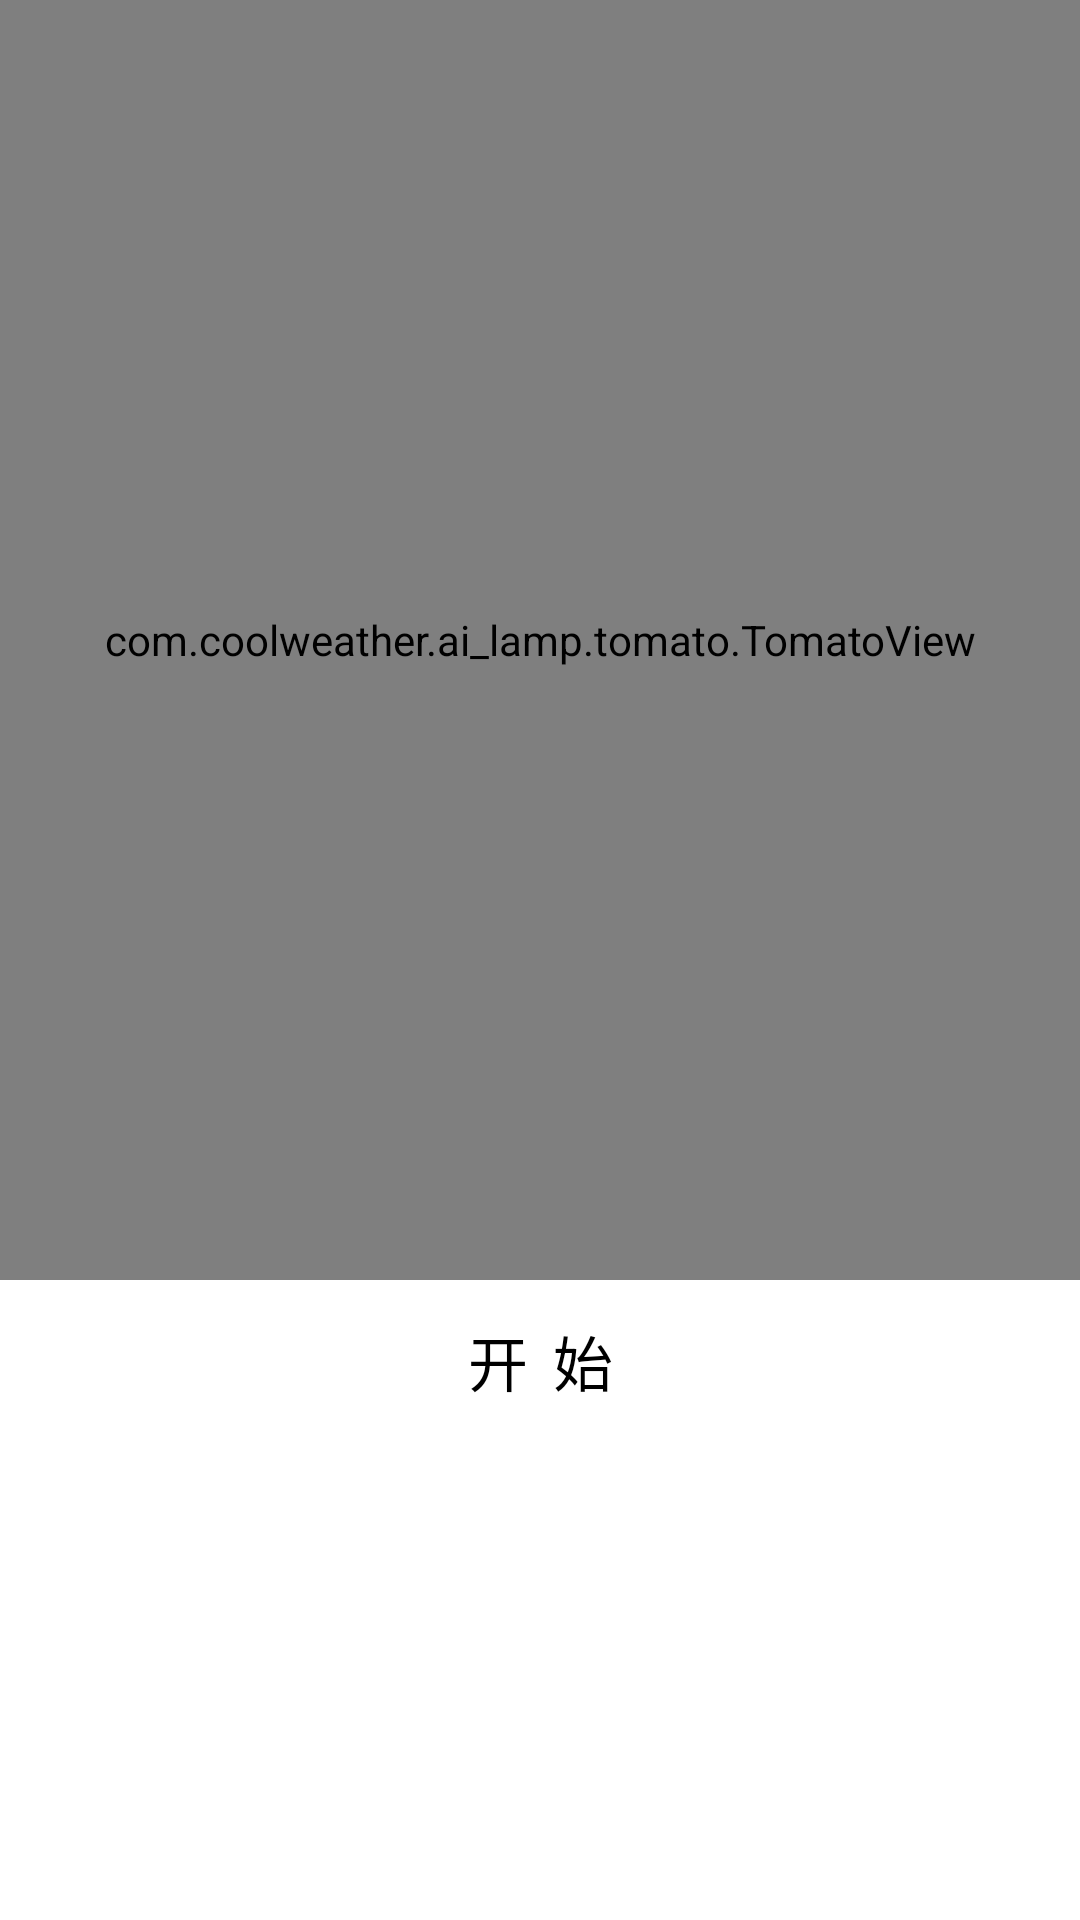

Reconstruct the res/layout file that produces this screen, plus the resources it refers to.
<!-- AndroidManifest.xml: application theme AppTheme -->
<!-- res/layout/activity_tomato_clock.xml -->
<?xml version="1.0" encoding="utf-8"?>
<LinearLayout
    xmlns:android="http://schemas.android.com/apk/res/android"
    xmlns:app="http://schemas.android.com/apk/res-auto"
    xmlns:tools="http://schemas.android.com/tools"
    android:layout_width="match_parent"
    android:layout_height="match_parent"
    android:orientation="vertical"
    >



    <com.coolweather.ai_lamp.tomato.TomatoView
        android:id="@+id/clockView"
        android:layout_width="match_parent"
        android:layout_height="0dp"
        android:layout_weight="2"
        app:layout_constraintLeft_toLeftOf="parent"
        app:layout_constraintTop_toTopOf="parent" />

    <LinearLayout
        android:layout_width="match_parent"
        android:layout_height="0dp"
        android:layout_weight="1"
        android:orientation="vertical">

        <Button
            android:id="@+id/btn_start"
            android:layout_width="150dp"
            android:layout_height="54dp"
            android:layout_gravity="center_horizontal"
            android:background="@drawable/bg_corner_white"
            android:gravity="center"
            android:text="开 始"
            android:textColor="@android:color/black"
            android:textSize="20sp" />


    </LinearLayout>



</LinearLayout>
<!-- resources referenced by this layout -->
<resources>

</resources>
